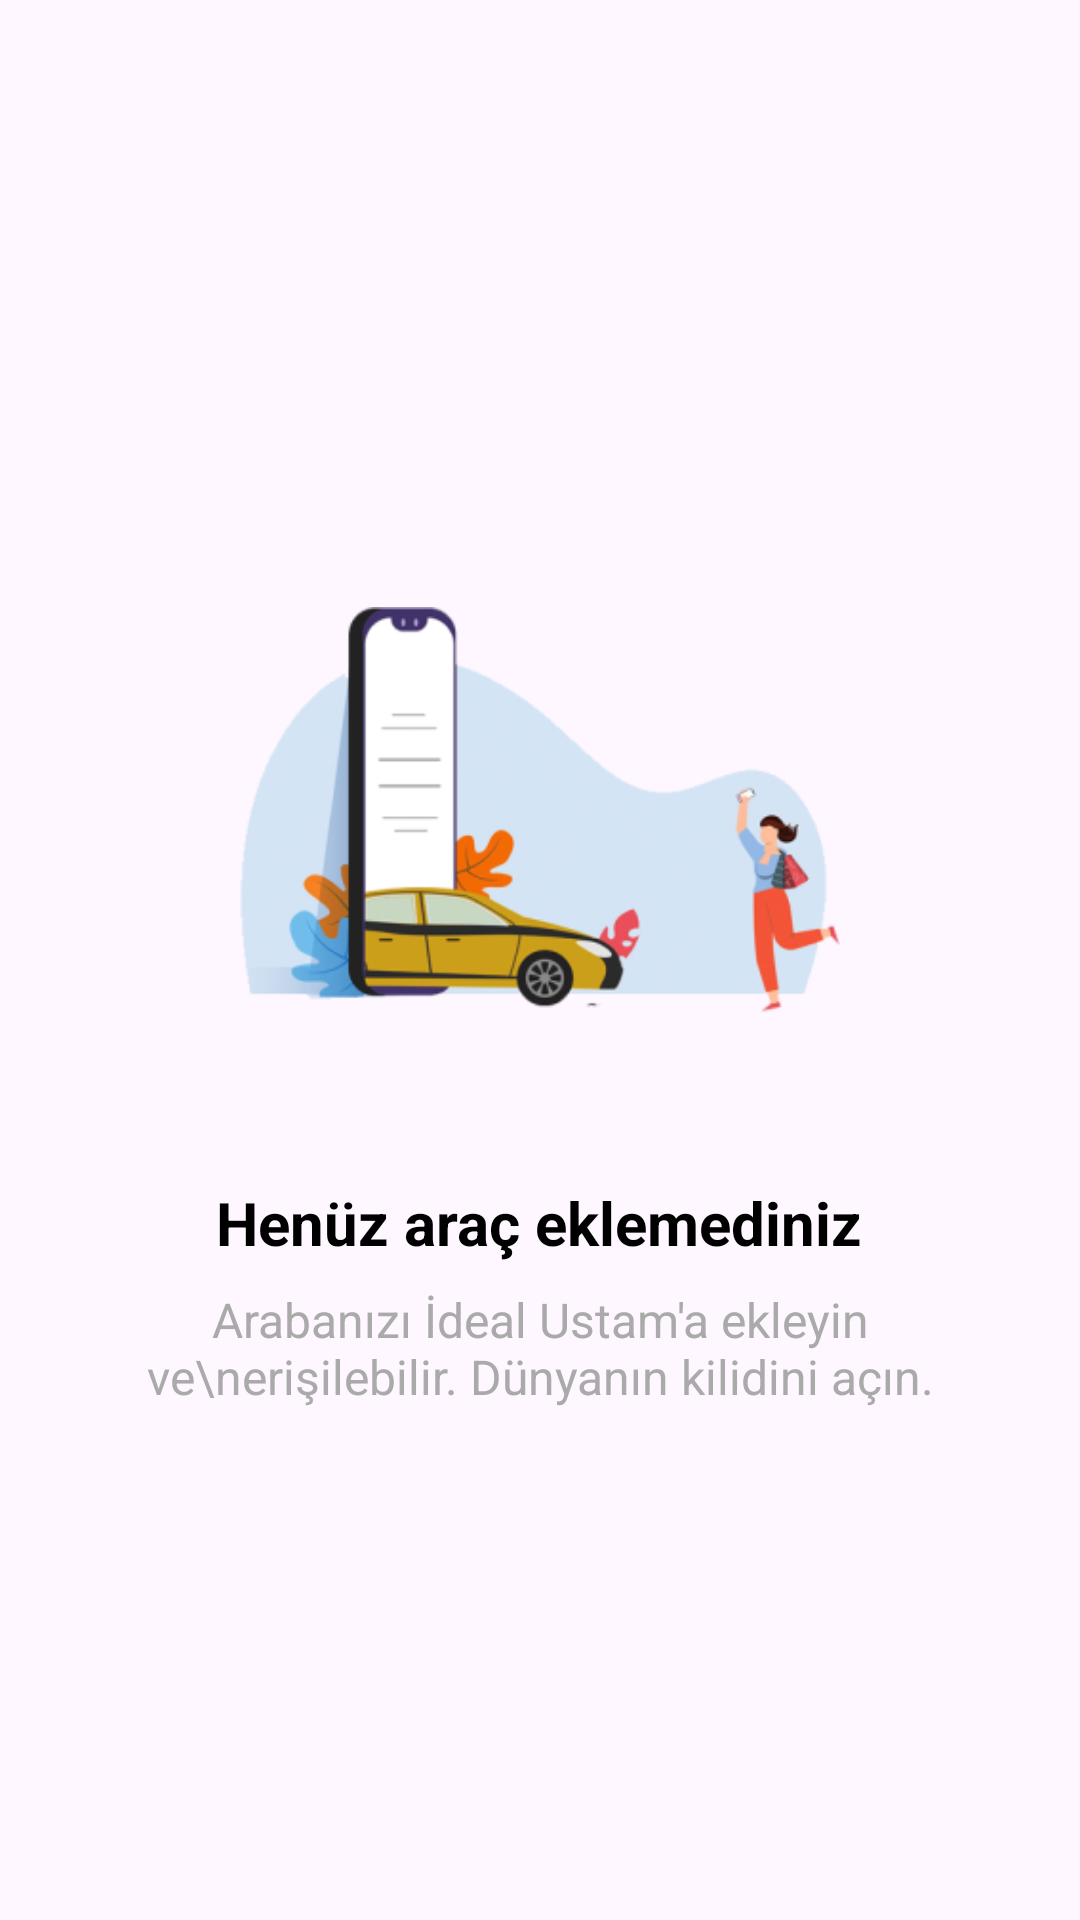

This screen was rendered from an Android layout file. Write that file and the resources it references.
<!-- AndroidManifest.xml: application theme Theme.IdealUstam -->
<!-- res/layout/layout_empty_state.xml -->
<?xml version="1.0" encoding="utf-8"?>
<LinearLayout xmlns:android="http://schemas.android.com/apk/res/android"
    android:layout_width="match_parent"
    android:layout_height="wrap_content"
    android:gravity="center"
    android:orientation="vertical"
    android:padding="24dp">

    <ImageView
        android:layout_width="200dp"
        android:layout_height="200dp"
        android:src="@drawable/car_illustration" />

    <TextView
        android:layout_width="wrap_content"
        android:layout_height="wrap_content"
        android:layout_marginTop="24dp"
        android:text="Henüz araç eklemediniz"
        android:textColor="@color/black"
        android:textSize="20sp"
        android:textStyle="bold" />

    <TextView
        android:layout_width="wrap_content"
        android:layout_height="wrap_content"
        android:layout_marginTop="8dp"
        android:gravity="center"
        android:text="Arabanızı İdeal Ustam'a ekleyin ve\nerişilebilir. Dünyanın kilidini açın."
        android:textColor="@android:color/darker_gray"
        android:textSize="16sp" />

</LinearLayout>
<!-- resources referenced by this layout -->
<resources>
  <color name="black">#FF000000</color>
  <!-- drawable car_illustration: png bitmap (drawable, 48057 bytes) -->
  <style name="Theme.IdealUstam" parent="Base.Theme.IdealUstam" />
  <style name="Base.Theme.IdealUstam" parent="Theme.Material3.DayNight.NoActionBar">
          
          
      </style>
</resources>
